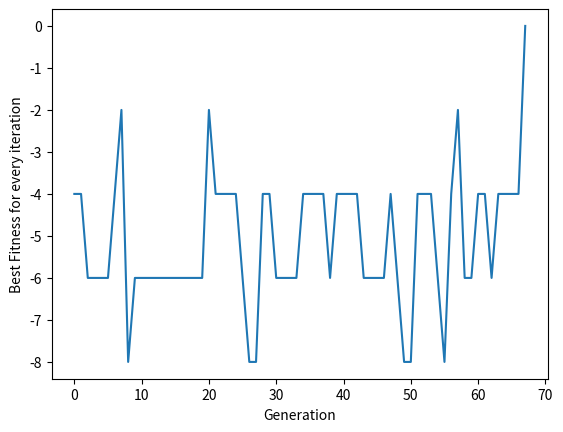

This figure's Python source:
import numpy as np
import sys
import random
import matplotlib.pyplot as plt
import time
import math

"""
Ad-hoc suposition: Since queens can't collide between rows and columns, we can reinterpret the queen positions on board 
as an array, where index of the array is the board row and the values are the column positions.
Then, we only need to obtain the correct arrangements (solutions of N queens)
"""

start_time0 = time.time() # Init global time counter
N = 8  # Number of queens

class GAQueen:
    def __init__(self, population, iteration):
        self.population = population
        self.iteration = iteration
        self.boards = np.zeros((population, N))
        self.childBoards = np.zeros((population, N))
        self.fitness = np.empty(population)
        self.fitness.fill(-N * (N - 1) / 2)# Maximum number of collisions


    def initParent(self, a):
        """
            Assign range(N) elements randomly ordered to parent and child a
            :param i: Index of parent
        """

        numbers=list(range(N)) #Generate N numbers from 0 to N-1 (the N values for N positions)
        random.shuffle(numbers) #Reorder numbers list randomly
        self.boards[a,:]=numbers #Assign to board
        self.childBoards[a, :] = numbers #Assign to children

    def assessFitness(self, a):
        """
            Check the number of collisions between queens. We only have to check diagonal collisions
            since queens are in different rows and columns every time. Less collisions means best
            fitness, with maximum fitness of 0
            :param a: Index of parent
        """

        collisions=0 #Reset collisions
        board= self.boards[a,:] # Get board parent

        # check diagonal collisions
        for i in range(N):
            for j in range(N):
                if(i!=j):
                    deltaRow= abs(i - j)
                    deltaCol= abs(board[i]-board[j])
                    if deltaRow == deltaCol: collisions+=1

        self.fitness[a]=collisions*(-1)

    def selectWithReplacement(self,method):
        """
            Returns Parent in population according to the chosen method
            :param method: Method selected
            :return: Index of parent selected
        """

        if method == 'fitness-proportionate':
            fitness = self.fitness.copy()
            n = random.randrange(0, self.population)
            best=-1
            for i in range (1,self.population):
                fitness[i]=self.fitness[i]+self.fitness[i-1] #CDF of fitnesses. Fitness[population] = the sum of fitnesses
                if fitness[i-1] < n <= fitness[i]:
                    best=i
            if best==-1 : best=self.population-1 #If best was not modified, it will be last index

        elif method == 'tournament':
            t=2 #Tournament size, most popular size is 2
            best = random.randrange(0, self.population)
            for j in range (1,t):
                next = random.randrange(0, self.population)
                if self.fitness[next] >  self.fitness[best]:
                    best = next

        else:  # default: Complete random selection, no selection by fitness
            best = random.randrange(0, self.population)

        return best

    def crossover(self,method,a,b):
        """
            Crossover two parents of boards population and update childBoards according to the chosen method
            Index of childBoards = index of boards (parent)
            :param method: Method selected
            :param a: Index of first parent
            :param b: Index of second parent
        """

        self.childBoards[a] = self.boards[a] # Copy parent to child
        self.childBoards[b] = self.boards[b] # Copy parent to child

        if method == 'position-based':
            #Note order-based is the inverse of position-based, and it's done also in this method to get the other child

            for z in range(0, 2): # For the two children
                fixedValues = random.sample(list(range(N)), int(N / 2))  # Fixed values
                nonFixedList = list()  # Init "long" substring (in case N uneven) from parent2
                for j in range(0, N):
                    if self.boards[b][j] not in fixedValues:
                        nonFixedList.append(self.boards[b][j])  # Get non fixed elements from parent2
                for j in range(0, N):
                    if self.childBoards[a][j] not in fixedValues:
                        self.childBoards[a][j] = nonFixedList.pop(0)  # Get non fixed elements from parent2
                b, a = a, b  # Swap index to generate the other child

        else:  # default: order
            for z in range (0, 2):

                start = random.randrange(0, math.ceil(N / 2))  # start of fixed substring (index included)
                end = start + int(N / 2)  # End of fixed substring (index not included)

                nonFixedList = list()  # Init "long" substring (in case N uneven) from parent2
                for j in range(0, N):
                    # If element in b is not in fixed substring [from start through end-1, where maximun end is equal to N]
                    if self.boards[b][j] not in self.boards[a][start:end]:
                        nonFixedList.append(self.boards[b][j])  # Get non fixed elements from parent2

                # Assign non fixed elements to childBoards "holes"
                for i in range(0, start): self.childBoards[a][i] = nonFixedList.pop(0)
                for i in range(end, N): self.childBoards[a][i] = nonFixedList.pop(0)
                b, a = a, b #Swap index to generate the other child

    def mutate(self,method,a):
        """
            Mutate a childBoards according to the chosen method
            :param method: Method selected
            :param a: Index of a childBoards
        """
        if method == 'inversion':
            start = random.randrange(0, math.ceil(N / 2))  # start of fixed substring (index included)
            end = start + int(N / 2)  # End of fixed substring (index not included)
            substringReversed = self.childBoards[a][start:end][::-1].copy()
            j = 0
            for i in range(start, end):
                self.childBoards[a][i] = substringReversed[j]
                j += 1

        elif method == 'insertion':
            pos = random.sample(list(range(N)), 2)
            ind = self.childBoards[a][pos[1]]
            aux = np.delete(self.childBoards[a], pos[1])
            self.childBoards[a] = np.insert(aux, pos[0], ind)

        else:  # default: exchange
            pos=random.sample(list(range(N)), 2) #Select two random positions
            self.childBoards[a][pos[1]], self.childBoards[a][pos[0]] = \
                self.childBoards[a][pos[0]], self.childBoards[a][pos[1]] #Swap positions

def main():

    if len(sys.argv) < 3:
        print("Usage: {} <population> <iteration> <mutation_rate>".format(sys.argv[0]))
        population = 10
        iterations = 10000 #Maximum number of iterations
        executions = 500 #Program executions to make average later
    else:
        population = sys.argv[1]
        iterations = sys.argv[2]
        executions = sys.argv[3]

    generationList=list()
    times=list()
    sample = GAQueen(population=population, iteration=iterations)

    selectionMethod = "tournament"
    crossoverMethod = "position-based"
    mutationMethod = "exchange"

    for iter in range(executions):

        start_time = time.time() #Reset counter time
        for parent in range(population):
            sample.initParent(parent) #Init populations
        best=-N*(N-1)/2 # Maximum number of collisions

        p = 0 #Parent with best fitness, init.
        generation=0 #Count of iterations, init
        bestFromIteration=list() #Accumulate lists of best fitness for iteration, used for analysis purposes

        #Genetic algorithm main loop:
        while (best < 0) and generation<iterations : #best=0 means 0 collisions

            for i in range(int(population/2)): #Methods loop
                parentIndex1=sample.selectWithReplacement(selectionMethod)
                parentIndex2=sample.selectWithReplacement(selectionMethod)
                sample.crossover(crossoverMethod, parentIndex1, parentIndex2)
                sample.mutate(mutationMethod, parentIndex1)
                sample.mutate(mutationMethod, parentIndex2)

            sample.boards = sample.childBoards.copy()
            partialbests = -N * (N - 1) / 2 #Reset best fitness for this iteration

            for parent in range(population): #Fitness update loop
                sample.assessFitness(parent) #Calculate parent fitness

                if sample.fitness[parent] > partialbests:
                    partialbests=sample.fitness[parent] #Update best fitness for this iteration

                if sample.fitness[parent] > best:
                    best=sample.fitness[parent] #Update best total fitness
                    p = sample.boards[parent]

            bestFromIteration.append(partialbests)
            generation += 1

        generationList.append(generation) #Accumulate generation list for executions
        times.append(time.time() - start_time) #Accumulate time list for executions

    #Calculate average
    timeav=sum(times)/(float(len(times)))
    iterav = sum(generationList) / (float(len(times)))

    #Print stats
    print(timeav)
    print(iterav)
    print("Execution time: %s seconds" % (time.time() - start_time0)) #Total execution time
    print("\nPopulation:", population, " individuals")
    print("\nParent with best fitness:", p)
    generations=list(range(0,generation))
    plt.plot(generations, bestFromIteration) #Graphic of asymptotic convergence
    plt.xlabel("Generation")
    plt.ylabel("Best Fitness for every iteration")
    plt.show()

if __name__ == '__main__':
    main()
